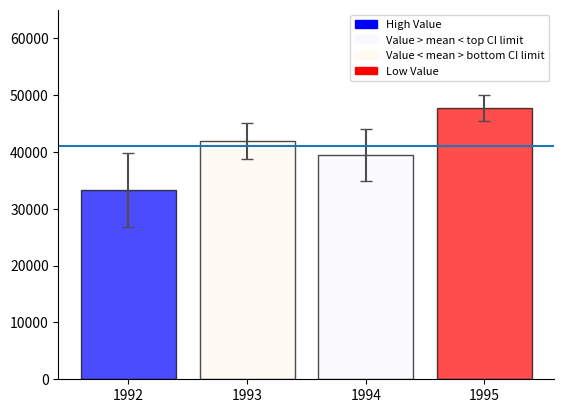

Write Python code to recreate this figure.
# Use the following data for this assignment:
import matplotlib.pyplot as plt
from scipy import stats as sts
import pandas as pd
import numpy as np

np.random.seed(12345)

df = pd.DataFrame([np.random.normal(32000,200000,3650), 
                   np.random.normal(43000,100000,3650), 
                   np.random.normal(43500,140000,3650), 
                   np.random.normal(48000,70000,3650)], 
                  index=[1992,1993,1994,1995])
#
# Calculate the 95% confidence interval for the population means
#
def mean_confidence_interval(data, confidence=0.95):
    a = 1.0 * np.array(data)
    n = len(a)
    m, se = np.mean(a), sts.sem(a)
    h = se * sts.t.ppf((1 + confidence) / 2., n-1)
    return m, h
#
# Values to be plotted
#
labels = list(df.index)
means = [mean_confidence_interval(df.iloc[x])[0] for x in range(4)]
errors = [mean_confidence_interval(df.iloc[x])[1] for x in range(4)]
print('\nClick anywhere in the graphic to set the new Value to compare')

import matplotlib.patches as mpatches
#
# Barplot function
#
def Barcomp(Value):
    # Bar Colors
    Color = []
    for x in range(4):
        if Value > means[x] and Value > (means[x] + errors[x]):
            Color.append("blue")
        elif Value > means[x] and Value < (means[x]+ errors[x]):
            Color.append("ghostwhite")
        elif Value < means[x]  and Value > (means[x]- errors[x]):
            Color.append("floralwhite")
        elif Value < means[x]  and Value < (means[x]- errors[x]):
            Color.append("red")
    #Plot the barplot
    plt.bar(range(4), means,yerr=errors,error_kw={'ecolor':'0.3','capsize':4},alpha=0.7, color= Color, edgecolor='k')
    plt.axhline(y=Value)
    plt.xticks(range(4),labels)
    plt.ylim((0,65000))
    #Remove top and right sidelines
    plt.gca().spines['right'].set_visible(False)
    plt.gca().spines['top'].set_visible(False)
    # Add the legend explaining the color code
    blue_patch = mpatches.Patch(color='b', label='High Value')
    ghostwhite_patch = mpatches.Patch(color='ghostwhite', label='Value > mean < top CI limit')
    floralwhite_patch = mpatches.Patch(color='floralwhite',  label='Value < mean > bottom CI limit')
    red_patch = mpatches.Patch(color='r', label='Low Value')
    plt.legend(handles=[blue_patch, ghostwhite_patch, floralwhite_patch, red_patch], loc="upper right", prop={'size': 8})
    plt.show()
    
#
#Introduce a value to test
Barcomp(41000)
#
# Change the y value by clicking somewhere
def onclick(event):
    plt.cla()
    plt.gca().set_title('You have selected the value of Y = {}'.format(event.ydata))
    Barcomp(event.ydata)
plt.gcf().canvas.mpl_connect('button_press_event', onclick)
